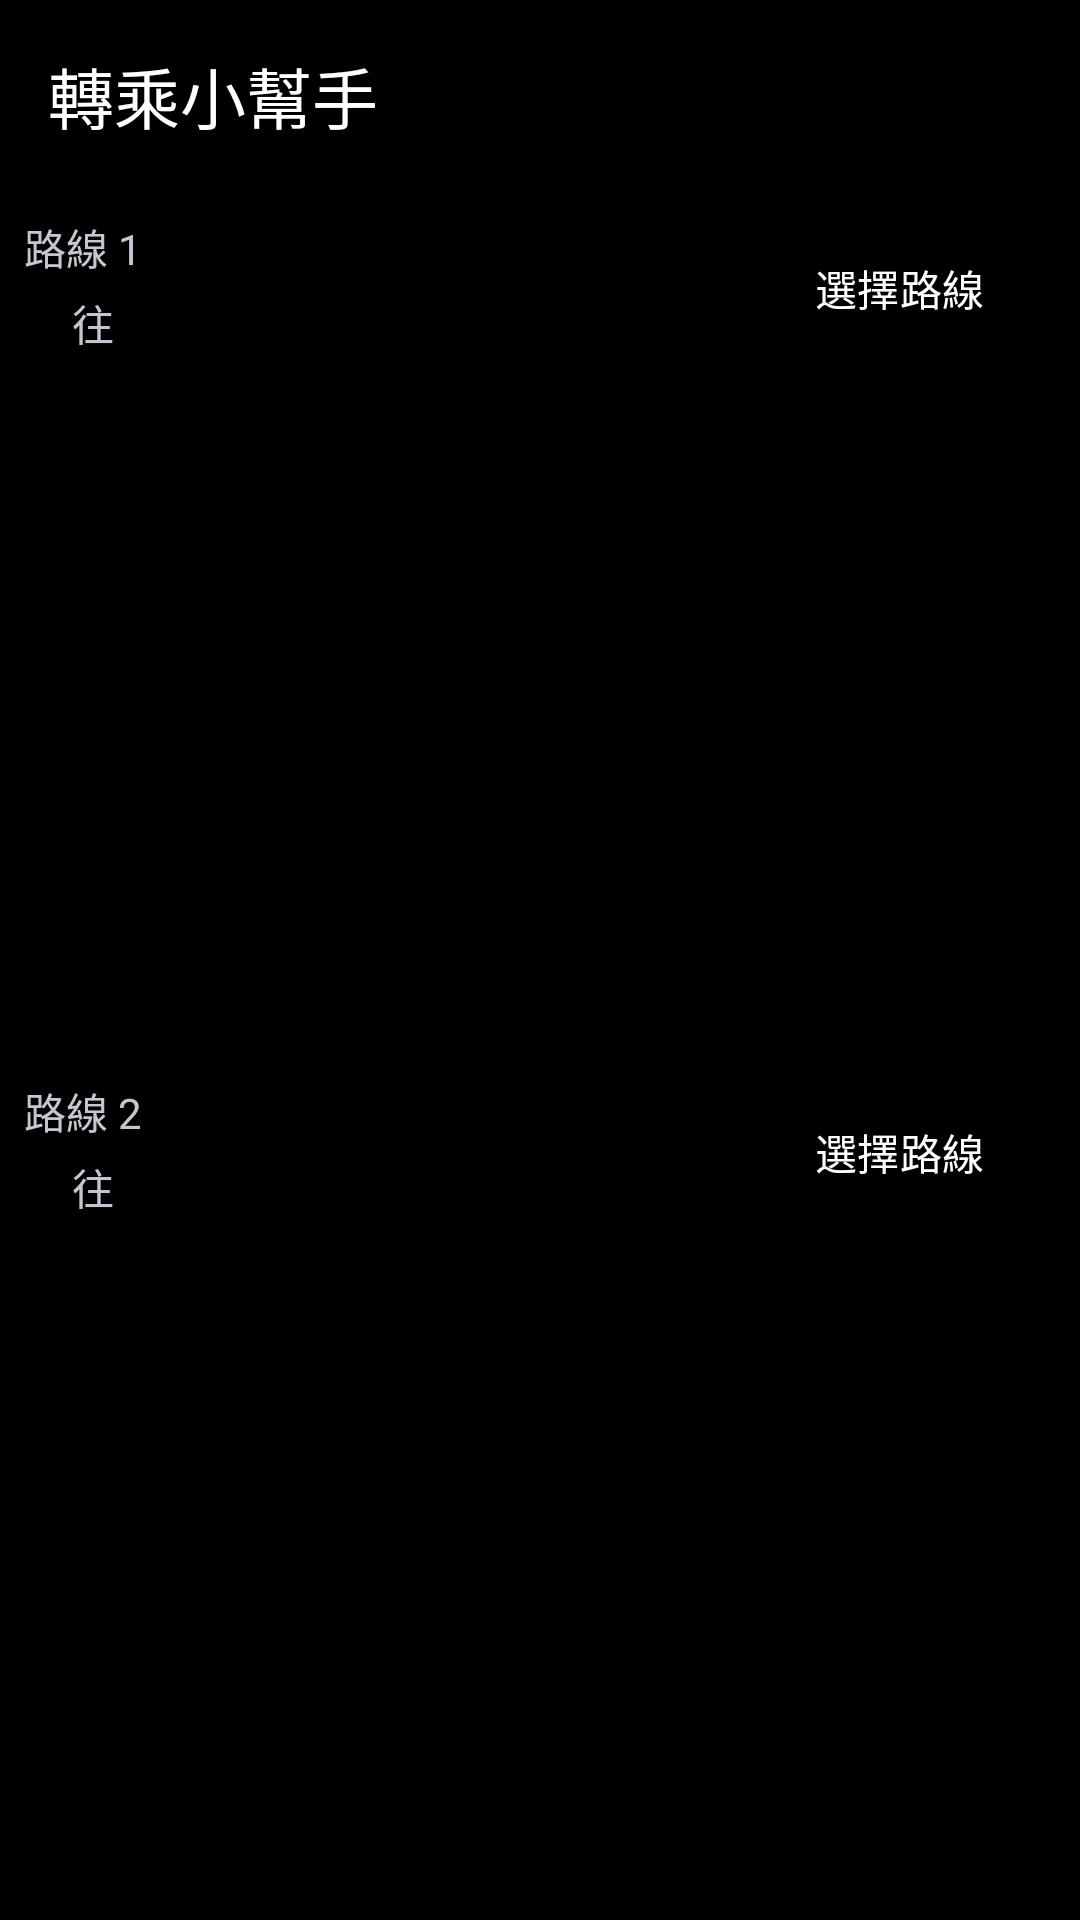

Write the Android layout XML for this screen, with the resource values it uses.
<!-- AndroidManifest.xml: application theme AppTheme.NoActionBar -->
<!-- res/layout/activity_tranfer_assistant.xml -->
<?xml version="1.0" encoding="utf-8"?>
<androidx.constraintlayout.widget.ConstraintLayout
        xmlns:android="http://schemas.android.com/apk/res/android"
        xmlns:tools="http://schemas.android.com/tools"
        xmlns:app="http://schemas.android.com/apk/res-auto"
        android:layout_width="match_parent"
        android:layout_height="match_parent"
        tools:context=".TranferAssistantActivity">

    <com.google.android.material.appbar.AppBarLayout
            android:id="@+id/appbarLayout"
            android:layout_width="match_parent"
            android:layout_height="wrap_content"
            android:theme="@style/AppTheme.AppBarOverlay"
            app:layout_constraintEnd_toEndOf="parent"
            app:layout_constraintStart_toStartOf="parent"
            app:layout_constraintTop_toTopOf="parent">

        <androidx.appcompat.widget.Toolbar
                android:id="@+id/toolbar"
                android:layout_width="match_parent"
                android:layout_height="?attr/actionBarSize"
                android:background="?attr/background"
                app:popupTheme="@style/AppTheme.PopupOverlay"
                app:title="@string/label_tranfer_assistant"/>

    </com.google.android.material.appbar.AppBarLayout>

    <LinearLayout
            android:orientation="vertical"
            android:layout_width="0dp"
            android:layout_height="0dp"
            app:layout_constraintTop_toBottomOf="@+id/appbarLayout"
            app:layout_constraintBottom_toBottomOf="parent"
            app:layout_constraintStart_toStartOf="parent"
            app:layout_constraintEnd_toEndOf="parent">

        <androidx.constraintlayout.widget.ConstraintLayout
                android:layout_width="match_parent"
                android:layout_height="match_parent"
                android:layout_weight="1">

            <Button
                    android:layout_width="wrap_content"
                    android:layout_height="wrap_content"
                    android:text="選擇路線"
                    android:id="@+id/button1"
                    style="@style/Widget.Material3.Button"
                    app:layout_constraintEnd_toEndOf="parent"
                    app:layout_constraintTop_toTopOf="parent"
                    android:layout_marginTop="8dp"
                    android:layout_marginEnd="8dp"/>

            <TextView
                    android:layout_width="wrap_content"
                    android:layout_height="wrap_content"
                    android:id="@+id/textView1"
                    android:text="路線 1"
                    android:layout_marginTop="8dp"
                    android:layout_marginStart="8dp"
                    app:layout_constraintStart_toStartOf="parent"
                    app:layout_constraintTop_toTopOf="parent"
                    />

            <TextView
                    android:id="@+id/routeNumberTextView"
                    android:layout_width="wrap_content"
                    android:layout_height="wrap_content"
                    android:layout_marginBottom="8dp"
                    android:layout_marginStart="8dp"
                    android:textAppearance="@style/TextAppearance.AppCompat.Large"
                    app:layout_constraintStart_toStartOf="parent"
                    app:layout_constraintTop_toBottomOf="@+id/textView1"
                    tools:text="85K" />

            <TextView
                    android:id="@+id/originTextView"
                    android:layout_width="wrap_content"
                    android:layout_height="wrap_content"
                    android:layout_marginStart="8dp"
                    android:textAppearance="@style/TextAppearance.AppCompat.Body1"
                    app:layout_constraintBottom_toBottomOf="@+id/routeNumberTextView"
                    app:layout_constraintTop_toTopOf="@+id/routeNumberTextView"
                    app:layout_constraintStart_toEndOf="@+id/routeNumberTextView"
                    tools:text="恆安" />

            <TextView
                    android:id="@+id/textView5"
                    android:layout_width="wrap_content"
                    android:layout_height="wrap_content"
                    android:layout_marginStart="8dp"
                    android:text="@string/label_to"
                    app:layout_constraintBottom_toBottomOf="@+id/originTextView"
                    app:layout_constraintStart_toEndOf="@+id/originTextView"
                    app:layout_constraintTop_toTopOf="@+id/originTextView" />

            <TextView
                    android:id="@+id/destTextView"
                    android:layout_width="wrap_content"
                    android:layout_height="wrap_content"
                    android:layout_marginStart="8dp"
                    android:textAppearance="@style/TextAppearance.AppCompat.Body1"
                    app:layout_constraintBottom_toBottomOf="@+id/textView5"
                    app:layout_constraintStart_toEndOf="@+id/textView5"
                    app:layout_constraintTop_toTopOf="@+id/textView5"
                    tools:text="沙田站" />

            <TextView
                    android:id="@+id/lastUpdatedTextView"
                    android:layout_width="wrap_content"
                    android:layout_height="wrap_content"
                    android:layout_marginStart="8dp"
                    android:textAppearance="@style/TextAppearance.AppCompat.Body1"
                    app:layout_constraintBottom_toBottomOf="@+id/textView1"
                    app:layout_constraintStart_toEndOf="@+id/textView1"
                    app:layout_constraintTop_toTopOf="@+id/textView1"
                    tools:text="22:44:42" />
        </androidx.constraintlayout.widget.ConstraintLayout>

        <androidx.constraintlayout.widget.ConstraintLayout
                android:layout_width="match_parent"
                android:layout_height="match_parent"
                android:layout_weight="1">

            <Button
                    android:layout_width="wrap_content"
                    android:layout_height="wrap_content"
                    android:text="選擇路線"
                    android:id="@+id/button2"
                    style="@style/Widget.Material3.Button"
                    app:layout_constraintEnd_toEndOf="parent"
                    app:layout_constraintTop_toTopOf="parent"
                    android:layout_marginTop="8dp"
                    android:layout_marginEnd="8dp"/>

            <TextView
                    android:layout_width="wrap_content"
                    android:layout_height="wrap_content"
                    android:id="@+id/textView2"
                    android:text="路線 2"
                    android:layout_marginTop="8dp"
                    android:layout_marginStart="8dp"
                    app:layout_constraintStart_toStartOf="parent"
                    app:layout_constraintTop_toTopOf="parent"
                    />

            <TextView
                    android:id="@+id/routeNumberTextView1"
                    android:layout_width="wrap_content"
                    android:layout_height="wrap_content"
                    android:layout_marginBottom="8dp"
                    android:layout_marginStart="8dp"
                    android:textAppearance="@style/TextAppearance.AppCompat.Large"
                    app:layout_constraintStart_toStartOf="parent"
                    app:layout_constraintTop_toBottomOf="@+id/textView2"
                    tools:text="85K" />

            <TextView
                    android:id="@+id/originTextView1"
                    android:layout_width="wrap_content"
                    android:layout_height="wrap_content"
                    android:layout_marginStart="8dp"
                    android:textAppearance="@style/TextAppearance.AppCompat.Body1"
                    app:layout_constraintBottom_toBottomOf="@+id/routeNumberTextView1"
                    app:layout_constraintTop_toTopOf="@+id/routeNumberTextView1"
                    app:layout_constraintStart_toEndOf="@+id/routeNumberTextView1"
                    tools:text="恆安" />

            <TextView
                    android:id="@+id/textView6"
                    android:layout_width="wrap_content"
                    android:layout_height="wrap_content"
                    android:layout_marginStart="8dp"
                    android:text="@string/label_to"
                    app:layout_constraintBottom_toBottomOf="@+id/originTextView1"
                    app:layout_constraintStart_toEndOf="@+id/originTextView1"
                    app:layout_constraintTop_toTopOf="@+id/originTextView1" />

            <TextView
                    android:id="@+id/destTextView1"
                    android:layout_width="wrap_content"
                    android:layout_height="wrap_content"
                    android:layout_marginStart="8dp"
                    android:textAppearance="@style/TextAppearance.AppCompat.Body1"
                    app:layout_constraintBottom_toBottomOf="@+id/textView6"
                    app:layout_constraintStart_toEndOf="@+id/textView6"
                    app:layout_constraintTop_toTopOf="@+id/textView6"
                    tools:text="沙田站" />

            <TextView
                    android:id="@+id/lastUpdatedTextView1"
                    android:layout_width="wrap_content"
                    android:layout_height="wrap_content"
                    android:layout_marginStart="8dp"
                    android:textAppearance="@style/TextAppearance.AppCompat.Body1"
                    app:layout_constraintBottom_toBottomOf="@+id/textView2"
                    app:layout_constraintStart_toEndOf="@+id/textView2"
                    app:layout_constraintTop_toTopOf="@+id/textView2"
                    tools:text="22:44:42" />
        </androidx.constraintlayout.widget.ConstraintLayout>
    </LinearLayout>


</androidx.constraintlayout.widget.ConstraintLayout>
<!-- resources referenced by this layout -->
<resources>
  <string name="label_to">往</string>
  <string name="label_tranfer_assistant">轉乘小幫手</string>
  <style name="AppTheme.AppBarOverlay" parent="ThemeOverlay.Material3.Dark.ActionBar" />
  <style name="AppTheme.PopupOverlay" parent="ThemeOverlay.Material3.Light" />
  <style name="AppTheme.NoActionBar">
          <item name="windowActionBar">false</item>
          <item name="windowNoTitle">true</item>
      </style>
</resources>
